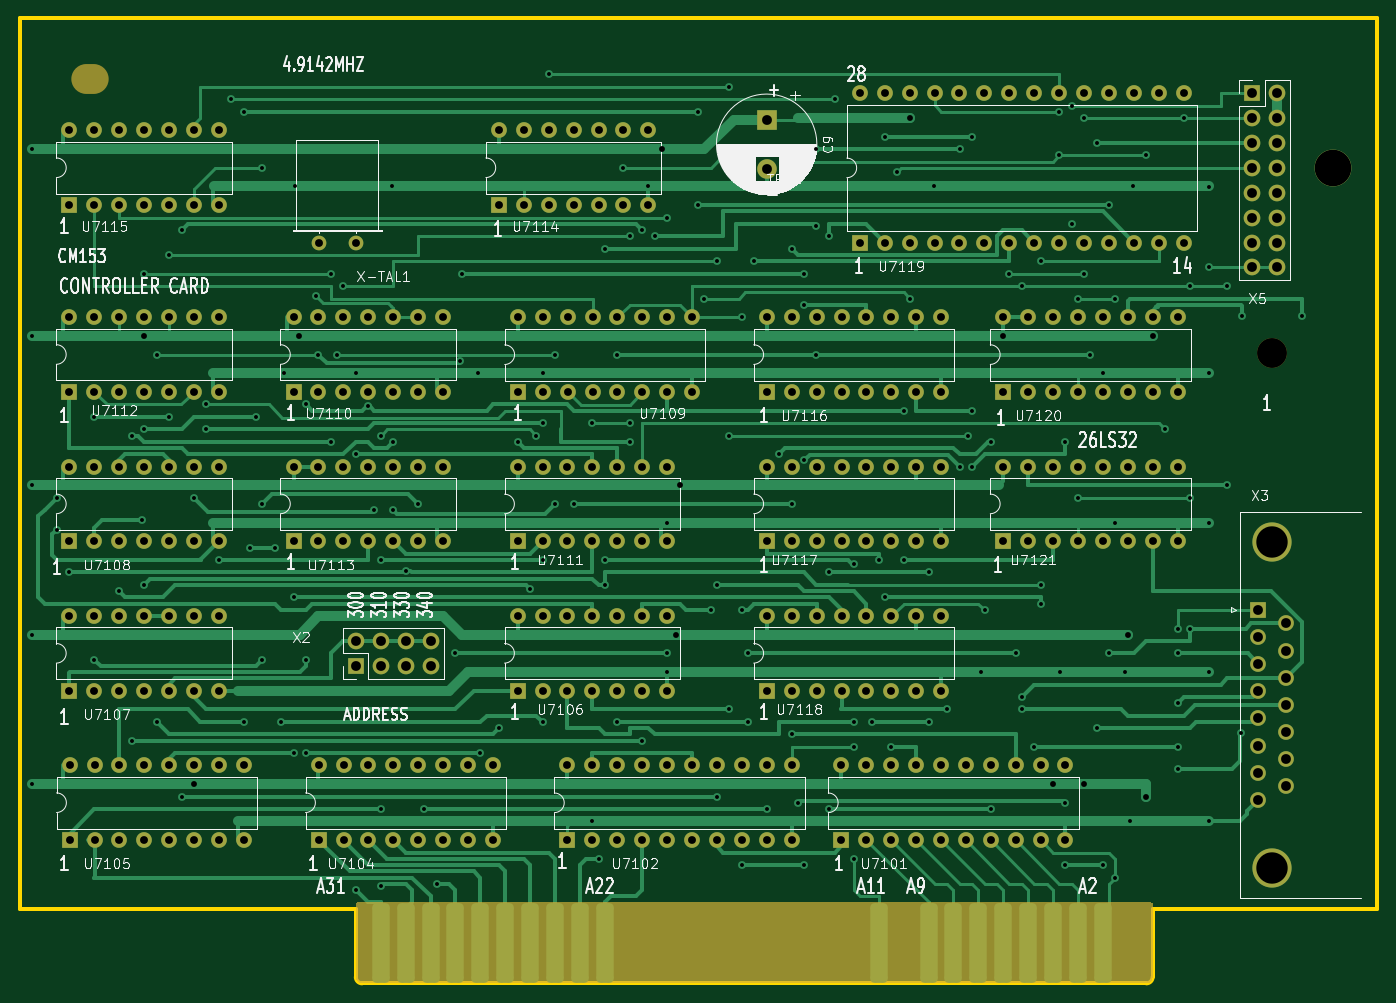
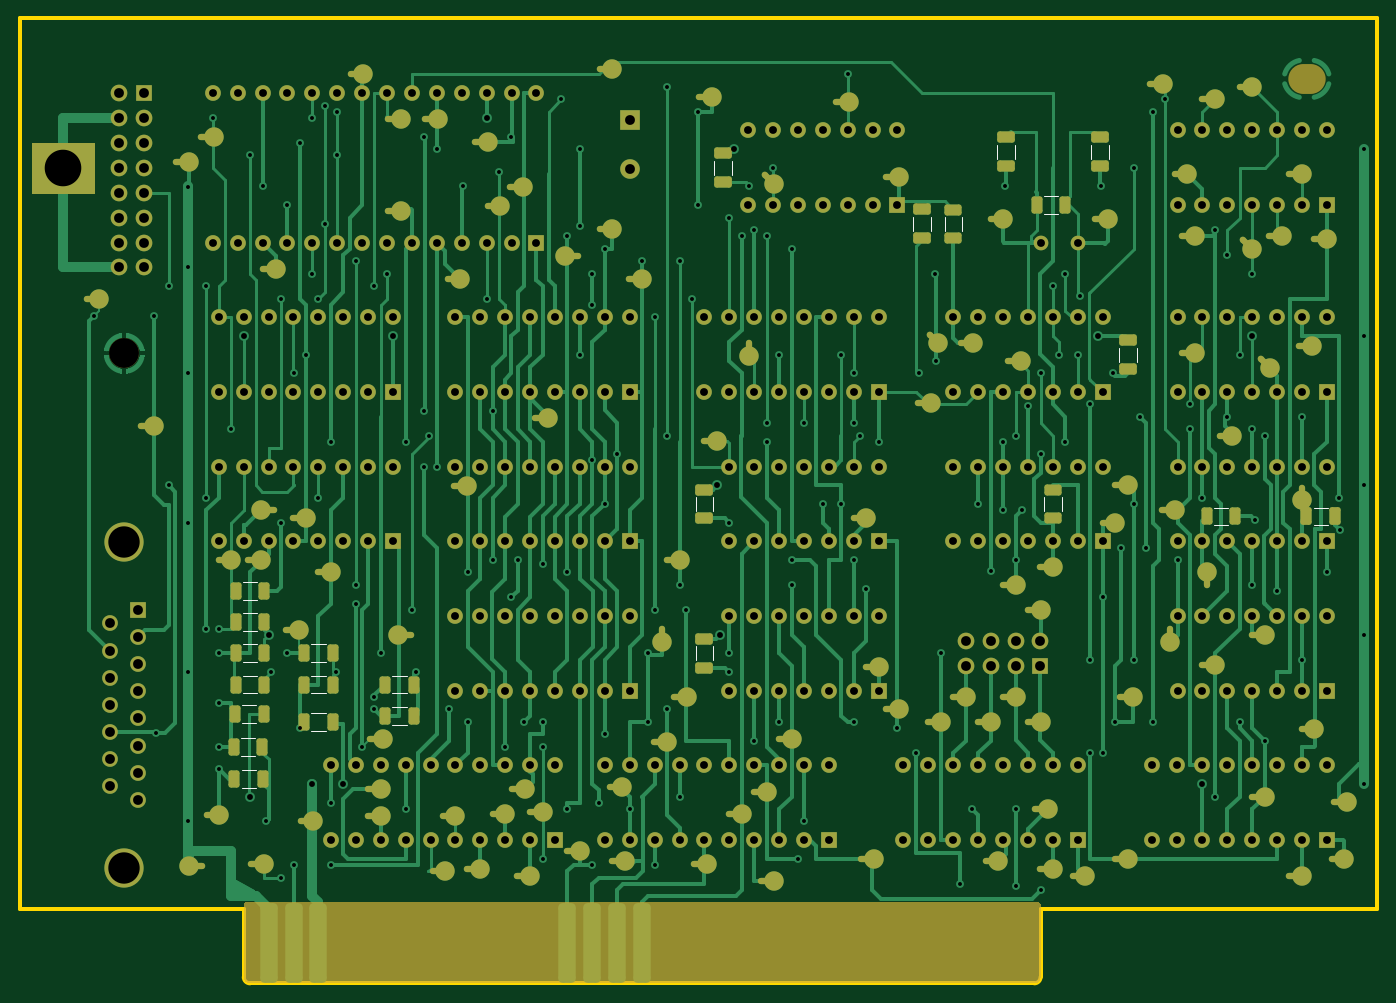
Circuit board: 9 layer files. Board 138.4 x 98.4 mm.
- bottom_mask: ISA-Card-B_Mask.gbs (24699 bytes)
- bottom_silk: ISA-Card-B_Silkscreen.gbo (3222 bytes)
- bottom_copper: ISA-Card-Back.gbl (106858 bytes)
- outline: ISA-Card-Edge_Cuts.gm1 (1057 bytes)
- top_mask: ISA-Card-F_Mask.gts (13139 bytes)
- top_silk: ISA-Card-F_Silkscreen.gto (71186 bytes)
- top_copper: ISA-Card-Front.gtl (73695 bytes)
- drill: ISA-Card-NPTH.drl (500 bytes)
- drill: ISA-Card-PTH.drl (8989 bytes)

=== bottom_mask: ISA-Card-B_Mask.gbs (24699 bytes, source omitted) ===
=== bottom_silk: ISA-Card-B_Silkscreen.gbo ===
%TF.GenerationSoftware,KiCad,Pcbnew,6.0.2+dfsg-1*%
%TF.CreationDate,2022-08-31T20:03:32-07:00*%
%TF.ProjectId,ISA-Card,4953412d-4361-4726-942e-6b696361645f,alpha*%
%TF.SameCoordinates,Original*%
%TF.FileFunction,Legend,Bot*%
%TF.FilePolarity,Positive*%
%FSLAX46Y46*%
G04 Gerber Fmt 4.6, Leading zero omitted, Abs format (unit mm)*
G04 Created by KiCad (PCBNEW 6.0.2+dfsg-1) date 2022-08-31 20:03:32*
%MOMM*%
%LPD*%
G01*
G04 APERTURE LIST*
%ADD10C,0.120000*%
G04 APERTURE END LIST*
D10*
%TO.C,R16*%
X181067064Y-118470000D02*
X179612936Y-118470000D01*
X181067064Y-120290000D02*
X179612936Y-120290000D01*
%TO.C,R1*%
X106320000Y-101692064D02*
X106320000Y-100237936D01*
X104500000Y-101692064D02*
X104500000Y-100237936D01*
%TO.C,C6*%
X101494000Y-65735252D02*
X101494000Y-64312748D01*
X99674000Y-65735252D02*
X99674000Y-64312748D01*
%TO.C,C4*%
X77393748Y-103145000D02*
X78816252Y-103145000D01*
X77393748Y-101325000D02*
X78816252Y-101325000D01*
%TO.C,R14*%
X188240564Y-124820000D02*
X186786436Y-124820000D01*
X188240564Y-126640000D02*
X186786436Y-126640000D01*
%TO.C,R5*%
X181067064Y-117115000D02*
X179612936Y-117115000D01*
X181067064Y-115295000D02*
X179612936Y-115295000D01*
%TO.C,C3*%
X141880000Y-100253748D02*
X141880000Y-101676252D01*
X140060000Y-100253748D02*
X140060000Y-101676252D01*
%TO.C,C1*%
X96880000Y-85013748D02*
X96880000Y-86436252D01*
X98700000Y-85013748D02*
X98700000Y-86436252D01*
%TO.C,R12*%
X188052064Y-118470000D02*
X186597936Y-118470000D01*
X188052064Y-120290000D02*
X186597936Y-120290000D01*
%TO.C,R9*%
X188052064Y-112120000D02*
X186597936Y-112120000D01*
X188052064Y-113940000D02*
X186597936Y-113940000D01*
%TO.C,R15*%
X181067064Y-124100000D02*
X179612936Y-124100000D01*
X181067064Y-122280000D02*
X179612936Y-122280000D01*
%TO.C,R4*%
X87537936Y-101325000D02*
X88992064Y-101325000D01*
X87537936Y-103145000D02*
X88992064Y-103145000D01*
%TO.C,R11*%
X188052064Y-117115000D02*
X186597936Y-117115000D01*
X188052064Y-115295000D02*
X186597936Y-115295000D01*
%TO.C,C2*%
X140060000Y-115493748D02*
X140060000Y-116916252D01*
X141880000Y-115493748D02*
X141880000Y-116916252D01*
%TO.C,C8*%
X138155000Y-67386252D02*
X138155000Y-65963748D01*
X139975000Y-67386252D02*
X139975000Y-65963748D01*
%TO.C,C7*%
X117835000Y-71678748D02*
X117835000Y-73101252D01*
X119655000Y-71678748D02*
X119655000Y-73101252D01*
%TO.C,R10*%
X188052064Y-108945000D02*
X186597936Y-108945000D01*
X188052064Y-110765000D02*
X186597936Y-110765000D01*
%TO.C,R2*%
X104875436Y-69575000D02*
X106329564Y-69575000D01*
X104875436Y-71395000D02*
X106329564Y-71395000D01*
%TO.C,R3*%
X116480000Y-71662936D02*
X116480000Y-73117064D01*
X114660000Y-71662936D02*
X114660000Y-73117064D01*
%TO.C,C5*%
X109326000Y-65735252D02*
X109326000Y-64312748D01*
X111146000Y-65735252D02*
X111146000Y-64312748D01*
%TO.C,R7*%
X172812064Y-123465000D02*
X171357936Y-123465000D01*
X172812064Y-121645000D02*
X171357936Y-121645000D01*
%TO.C,R13*%
X188117564Y-121518000D02*
X186663436Y-121518000D01*
X188117564Y-123338000D02*
X186663436Y-123338000D01*
%TO.C,R6*%
X172812064Y-120290000D02*
X171357936Y-120290000D01*
X172812064Y-118470000D02*
X171357936Y-118470000D01*
%TO.C,R8*%
X188179064Y-128122000D02*
X186724936Y-128122000D01*
X188179064Y-129942000D02*
X186724936Y-129942000D01*
%TD*%
M02*

=== bottom_copper: ISA-Card-Back.gbl (106858 bytes, source omitted) ===
=== outline: ISA-Card-Edge_Cuts.gm1 ===
%TF.GenerationSoftware,KiCad,Pcbnew,6.0.2+dfsg-1*%
%TF.CreationDate,2022-08-31T20:03:32-07:00*%
%TF.ProjectId,ISA-Card,4953412d-4361-4726-942e-6b696361645f,alpha*%
%TF.SameCoordinates,Original*%
%TF.FileFunction,Profile,NP*%
%FSLAX46Y46*%
G04 Gerber Fmt 4.6, Leading zero omitted, Abs format (unit mm)*
G04 Created by KiCad (PCBNEW 6.0.2+dfsg-1) date 2022-08-31 20:03:32*
%MOMM*%
%LPD*%
G01*
G04 APERTURE LIST*
%TA.AperFunction,Profile*%
%ADD10C,0.381000*%
%TD*%
G04 APERTURE END LIST*
D10*
X72390000Y-142240000D02*
X106680000Y-142240000D01*
X106680000Y-149225000D02*
G75*
G03*
X107315000Y-149860000I634999J-1D01*
G01*
X106680000Y-142240000D02*
X106680000Y-149225000D01*
X210820000Y-51435000D02*
X210820000Y-142240000D01*
X72390000Y-51435000D02*
X210820000Y-51435000D01*
X107315000Y-149860000D02*
X187325000Y-149860000D01*
X72390000Y-142240000D02*
X72390000Y-51435000D01*
X187325000Y-149860000D02*
G75*
G03*
X187960000Y-149225000I1J634999D01*
G01*
X187960000Y-142240000D02*
X187960000Y-149225000D01*
X187960000Y-142240000D02*
X210820000Y-142240000D01*
M02*

=== top_mask: ISA-Card-F_Mask.gts (13139 bytes, source omitted) ===
=== top_silk: ISA-Card-F_Silkscreen.gto (71186 bytes, source omitted) ===
=== top_copper: ISA-Card-Front.gtl (73695 bytes, source omitted) ===
=== drill: ISA-Card-NPTH.drl ===
M48
; DRILL file {KiCad 6.0.2+dfsg-1} date Wed 31 Aug 2022 08:03:33 PM MST
; FORMAT={-:-/ absolute / inch / decimal}
; #@! TF.CreationDate,2022-08-31T20:03:33-07:00
; #@! TF.GenerationSoftware,Kicad,Pcbnew,6.0.2+dfsg-1
; #@! TF.FileFunction,NonPlated,1,2,NPTH
FMAT,2
INCH
; #@! TA.AperFunction,NonPlated,NPTH,ComponentDrill
T1C0.1200
; #@! TA.AperFunction,NonPlated,NPTH,ComponentDrill
T2C0.1470
%
G90
G05
T1
X7.88Y-3.3701
T2
X8.125Y-2.625
T1
G00X3.1159Y-2.2687
M15
G01X3.1459Y-2.2687
M16
G05
T0
M30

=== drill: ISA-Card-PTH.drl (8989 bytes, source omitted) ===
